Photos from the image-classification dataset "_tmp_standardized" in the GitHub repository madskelkjaer/SWMAL. Its 5 classes are: bengal, domestic shorthair, maine coon, ragdoll, siamese.

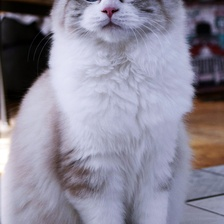
Label: ragdoll

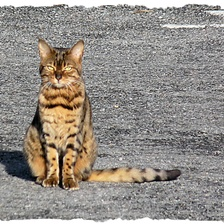
Label: bengal

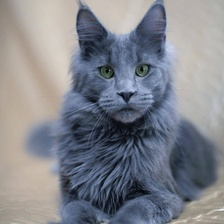
Label: maine coon

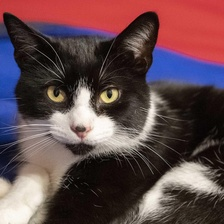
Label: domestic shorthair

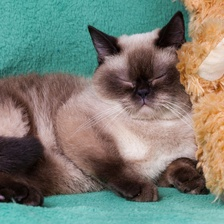
Label: siamese

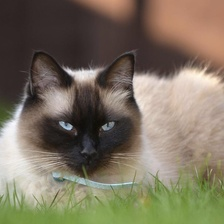
Label: ragdoll
